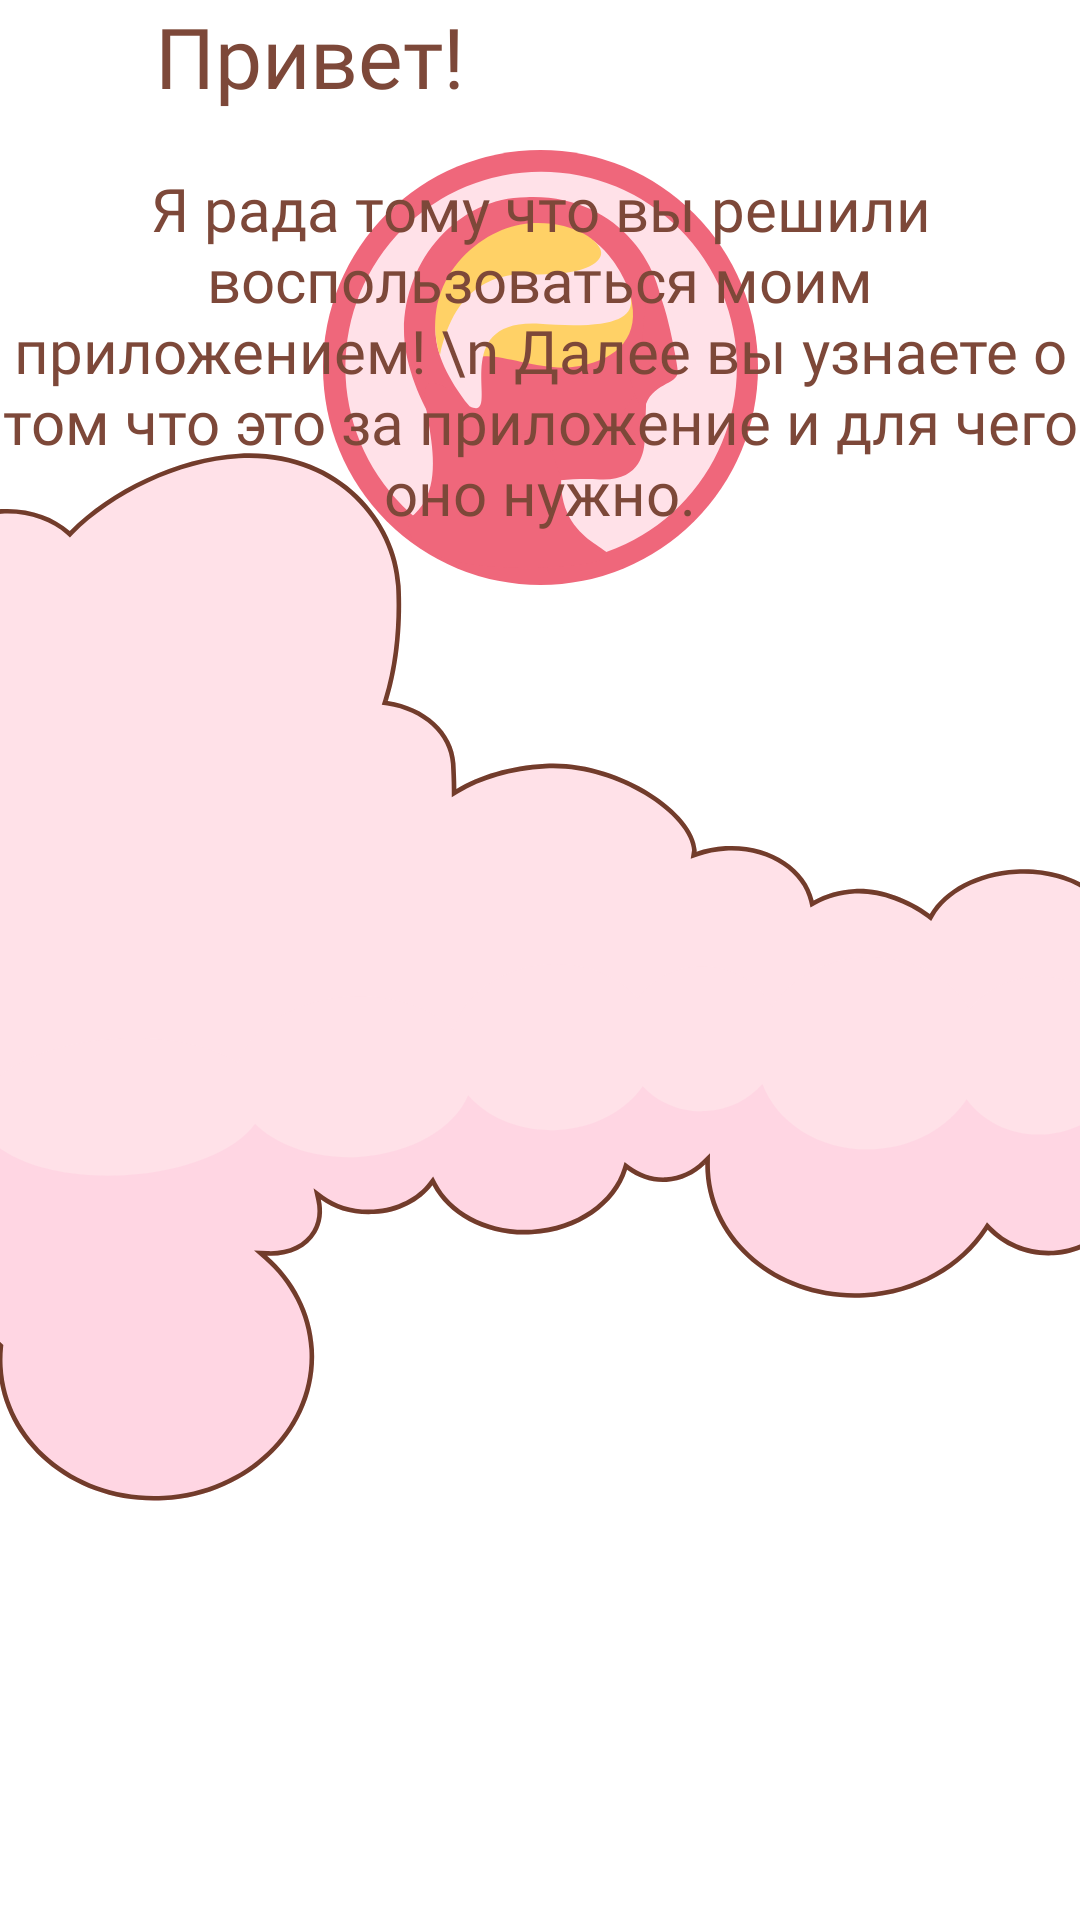

Here is an Android app screen rendered from its layout file. Give the layout XML and the strings, colors and styles it references.
<!-- AndroidManifest.xml: application theme Theme.AppCompat.NoActionBar -->
<!-- res/layout/activity_on_boarding_step_one.xml -->
<?xml version="1.0" encoding="utf-8"?>
<androidx.constraintlayout.widget.ConstraintLayout xmlns:android="http://schemas.android.com/apk/res/android"
    xmlns:app="http://schemas.android.com/apk/res-auto"
    xmlns:tools="http://schemas.android.com/tools"
    android:layout_width="match_parent"
    android:layout_height="match_parent"
    tools:context=".OnBoardingStepOne"
    android:background="@color/white">

    <ImageView
        android:layout_width="145dp"
        android:layout_height="145dp"
        android:layout_marginTop="50dp"
        android:src="@drawable/logo"
        app:layout_constraintEnd_toEndOf="parent"
        app:layout_constraintStart_toStartOf="parent"
        app:layout_constraintTop_toTopOf="parent" />

    <ImageView
        android:layout_width="match_parent"
        android:layout_height="match_parent"
        android:layout_marginStart="-40dp"
        android:layout_marginEnd="-30dp"
        android:src="@drawable/little_cloud"
        app:layout_constraintEnd_toEndOf="parent"
        app:layout_constraintHorizontal_bias="0.0"
        app:layout_constraintStart_toStartOf="parent"
        tools:layout_editor_absoluteY="0dp" />

    <TextView
        android:id="@+id/textView"
        android:layout_width="100pt"
        android:layout_height="20pt"
        android:fontFamily="@font/comfortaa_bold"
        android:text="Привет!"
        android:textAlignment="center"
        android:textColor="@color/brown"
        android:textSize="28sp"
        tools:layout_editor_absoluteX="94dp"
        tools:layout_editor_absoluteY="216dp"/>

    <TextView
        android:layout_width="360sp"
        android:layout_height="196sp"
        android:layout_marginBottom="388dp"
        android:fontFamily="@font/comfortaa"
        android:text="Я рада тому что вы решили воспользоваться моим приложением! \n Далее вы узнаете о том что это за приложение и для чего оно нужно."
        android:textAlignment="center"
        android:textColor="@color/brown"
        android:textSize="20sp"
        app:layout_constraintBottom_toBottomOf="parent"
        app:layout_constraintEnd_toEndOf="parent"
        app:layout_constraintHorizontal_bias="0.49"
        app:layout_constraintStart_toStartOf="parent" />
</androidx.constraintlayout.widget.ConstraintLayout>
<!-- resources referenced by this layout -->
<resources>
  <color name="brown">#7D4839</color>
  <color name="white">#FFFFFFFF</color>
  <!-- drawable little_cloud: vector/xml drawable (drawable, 19194 chars, omitted) -->
  <!-- drawable logo: vector/xml drawable (drawable, 2092 chars, omitted) -->
  <style name="Theme.AppCompat.NoActionBar">
          <item name="buttonStyle">@style/NotCapsButton</item>
      </style>
  <style name="NotCapsButton" parent="Widget.AppCompat.Button">
          <item name="android:textAllCaps">false</item>
      </style>
</resources>
